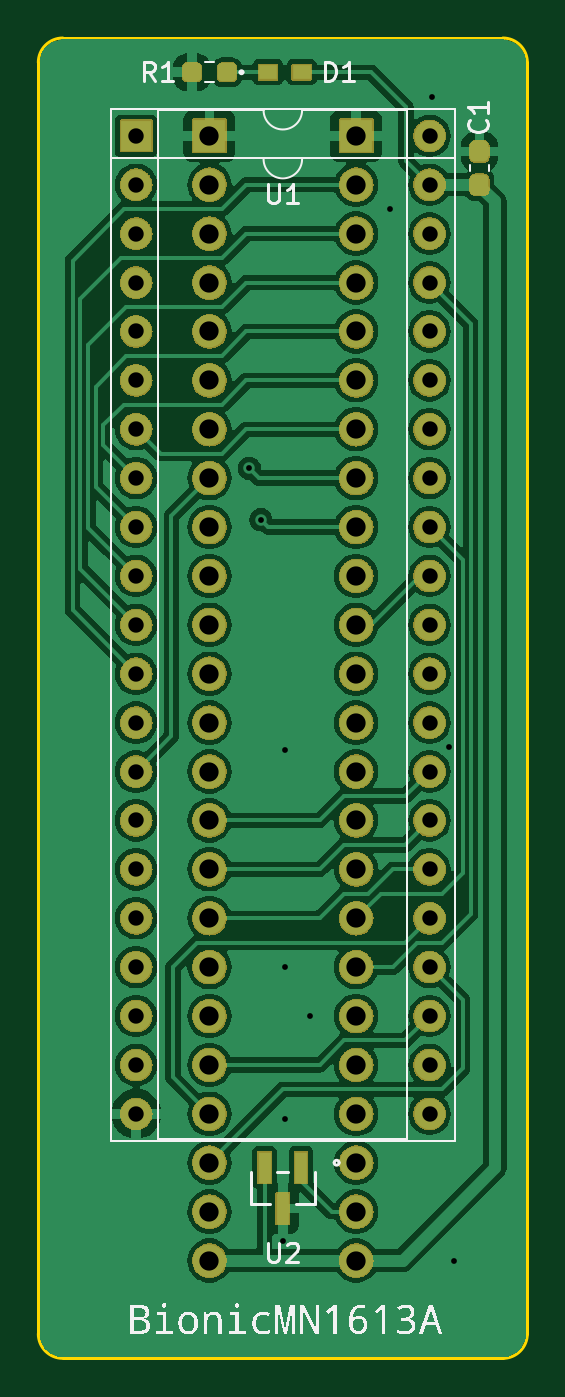
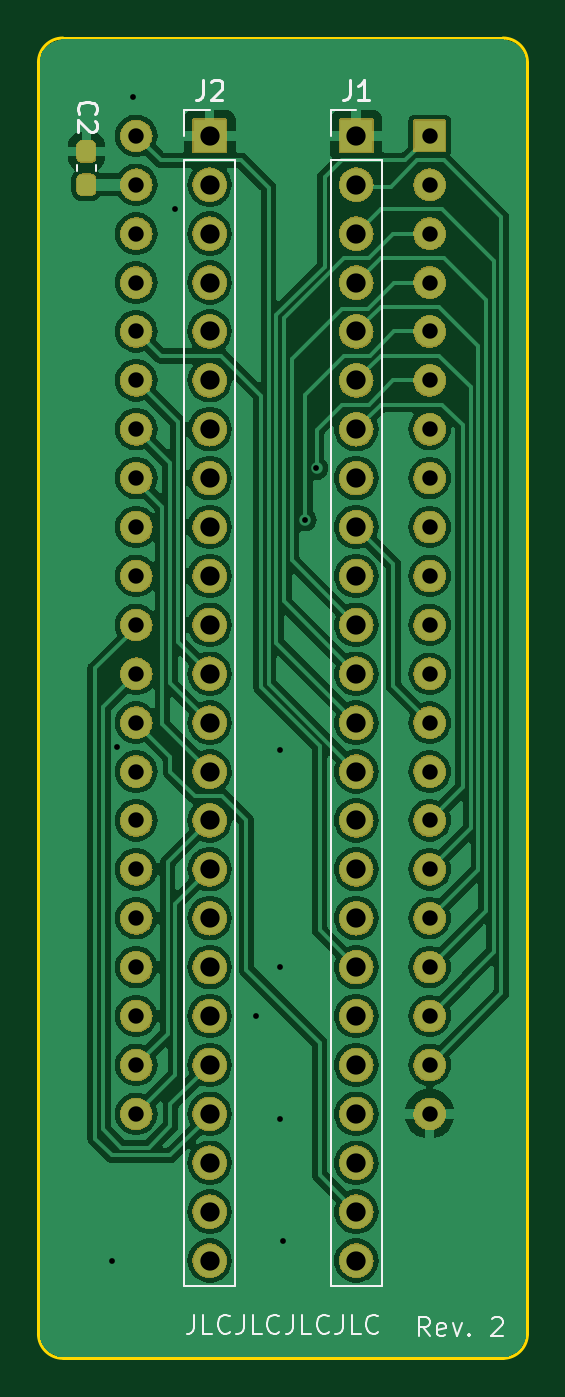
Circuit board: 11 layer files. Board 25.4 x 68.6 mm.
- bottom_copper: bionic-mn1613a-B_Cu.gbr (126610 bytes)
- bottom_mask: bionic-mn1613a-B_Mask.gbr (274989 bytes)
- paste: bionic-mn1613a-B_Paste.gbr (1223 bytes)
- bottom_silk: bionic-mn1613a-B_Silkscreen.gbr (10455 bytes)
- outline: bionic-mn1613a-Edge_Cuts.gbr (1064 bytes)
- top_copper: bionic-mn1613a-F_Cu.gbr (136179 bytes)
- top_mask: bionic-mn1613a-F_Mask.gbr (280232 bytes)
- paste: bionic-mn1613a-F_Paste.gbr (1577 bytes)
- top_silk: bionic-mn1613a-F_Silkscreen.gbr (54890 bytes)
- drill: bionic-mn1613a-NPTH.drl (300 bytes)
- drill: bionic-mn1613a-PTH.drl (2089 bytes)

=== bottom_copper: bionic-mn1613a-B_Cu.gbr (126610 bytes, source omitted) ===
=== bottom_mask: bionic-mn1613a-B_Mask.gbr (274989 bytes, source omitted) ===
=== paste: bionic-mn1613a-B_Paste.gbr (1223 bytes, source withheld) ===
=== bottom_silk: bionic-mn1613a-B_Silkscreen.gbr (10455 bytes, source omitted) ===
=== outline: bionic-mn1613a-Edge_Cuts.gbr ===
G04 #@! TF.GenerationSoftware,KiCad,Pcbnew,7.0.11+dfsg-1build4*
G04 #@! TF.CreationDate,2024-12-03T23:06:44+09:00*
G04 #@! TF.ProjectId,bionic-mn1613a,62696f6e-6963-42d6-9d6e-31363133612e,2*
G04 #@! TF.SameCoordinates,Original*
G04 #@! TF.FileFunction,Profile,NP*
%FSLAX46Y46*%
G04 Gerber Fmt 4.6, Leading zero omitted, Abs format (unit mm)*
G04 Created by KiCad (PCBNEW 7.0.11+dfsg-1build4) date 2024-12-03 23:06:44*
%MOMM*%
%LPD*%
G01*
G04 APERTURE LIST*
G04 #@! TA.AperFunction,Profile*
%ADD10C,0.150000*%
G04 #@! TD*
G04 APERTURE END LIST*
D10*
X126400000Y-71270000D02*
G75*
G03*
X125130000Y-70000000I-1270000J0D01*
G01*
X102270000Y-70000000D02*
G75*
G03*
X101000000Y-71270000I0J-1270000D01*
G01*
X101000000Y-137310000D02*
G75*
G03*
X102270000Y-138580000I1270000J0D01*
G01*
X126400000Y-137310000D02*
X126400000Y-71270000D01*
X101000000Y-71270000D02*
X101000000Y-137310000D01*
X102270000Y-138580000D02*
X125130000Y-138580000D01*
X125130000Y-70000000D02*
X102270000Y-70000000D01*
X125130000Y-138580000D02*
G75*
G03*
X126400000Y-137310000I0J1270000D01*
G01*
M02*

=== top_copper: bionic-mn1613a-F_Cu.gbr (136179 bytes, source omitted) ===
=== top_mask: bionic-mn1613a-F_Mask.gbr (280232 bytes, source omitted) ===
=== paste: bionic-mn1613a-F_Paste.gbr (1577 bytes, source withheld) ===
=== top_silk: bionic-mn1613a-F_Silkscreen.gbr (54890 bytes, source omitted) ===
=== drill: bionic-mn1613a-NPTH.drl ===
M48
; DRILL file {KiCad 7.0.11+dfsg-1build4} date Tue 03 Dec 2024 11:06:41 PM JST
; FORMAT={-:-/ absolute / inch / decimal}
; #@! TF.CreationDate,2024-12-03T23:06:41+09:00
; #@! TF.GenerationSoftware,Kicad,Pcbnew,7.0.11+dfsg-1build4
; #@! TF.FileFunction,NonPlated,1,2,NPTH
FMAT,2
INCH
%
G90
G05
M30

=== drill: bionic-mn1613a-PTH.drl ===
M48
; DRILL file {KiCad 7.0.11+dfsg-1build4} date Tue 03 Dec 2024 11:06:41 PM JST
; FORMAT={-:-/ absolute / inch / decimal}
; #@! TF.CreationDate,2024-12-03T23:06:41+09:00
; #@! TF.GenerationSoftware,Kicad,Pcbnew,7.0.11+dfsg-1build4
; #@! TF.FileFunction,Plated,1,2,PTH
FMAT,2
INCH
; #@! TA.AperFunction,Plated,PTH,ViaDrill
T1C0.0118
; #@! TA.AperFunction,Plated,PTH,ComponentDrill
T2C0.0315
; #@! TA.AperFunction,Plated,PTH,ComponentDrill
T3C0.0394
%
G90
G05
T1
X4.4078Y-3.6359
X4.4314Y-3.7409
X4.4764Y-5.2159
X4.4814Y-4.2109
X4.4814Y-4.6559
X4.4814Y-4.9659
X4.5314Y-4.7559
X4.6964Y-3.1059
X4.7824Y-2.8759
X4.8164Y-4.2059
X4.8264Y-5.2559
T2
X4.1764Y-2.9559
X4.1764Y-3.0559
X4.1764Y-3.1559
X4.1764Y-3.2559
X4.1764Y-3.3559
X4.1764Y-3.4559
X4.1764Y-3.5559
X4.1764Y-3.6559
X4.1764Y-3.7559
X4.1764Y-3.8559
X4.1764Y-3.9559
X4.1764Y-4.0559
X4.1764Y-4.1559
X4.1764Y-4.2559
X4.1764Y-4.3559
X4.1764Y-4.4559
X4.1764Y-4.5559
X4.1764Y-4.6559
X4.1764Y-4.7559
X4.1764Y-4.8559
X4.1764Y-4.9559
X4.7764Y-2.9559
X4.7764Y-3.0559
X4.7764Y-3.1559
X4.7764Y-3.2559
X4.7764Y-3.3559
X4.7764Y-3.4559
X4.7764Y-3.5559
X4.7764Y-3.6559
X4.7764Y-3.7559
X4.7764Y-3.8559
X4.7764Y-3.9559
X4.7764Y-4.0559
X4.7764Y-4.1559
X4.7764Y-4.2559
X4.7764Y-4.3559
X4.7764Y-4.4559
X4.7764Y-4.5559
X4.7764Y-4.6559
X4.7764Y-4.7559
X4.7764Y-4.8559
X4.7764Y-4.9559
T3
X4.3264Y-2.9559
X4.3264Y-3.0559
X4.3264Y-3.1559
X4.3264Y-3.2559
X4.3264Y-3.3559
X4.3264Y-3.4559
X4.3264Y-3.5559
X4.3264Y-3.6559
X4.3264Y-3.7559
X4.3264Y-3.8559
X4.3264Y-3.9559
X4.3264Y-4.0559
X4.3264Y-4.1559
X4.3264Y-4.2559
X4.3264Y-4.3559
X4.3264Y-4.4559
X4.3264Y-4.5559
X4.3264Y-4.6559
X4.3264Y-4.7559
X4.3264Y-4.8559
X4.3264Y-4.9559
X4.3264Y-5.0559
X4.3264Y-5.1559
X4.3264Y-5.2559
X4.6264Y-2.9559
X4.6264Y-3.0559
X4.6264Y-3.1559
X4.6264Y-3.2559
X4.6264Y-3.3559
X4.6264Y-3.4559
X4.6264Y-3.5559
X4.6264Y-3.6559
X4.6264Y-3.7559
X4.6264Y-3.8559
X4.6264Y-3.9559
X4.6264Y-4.0559
X4.6264Y-4.1559
X4.6264Y-4.2559
X4.6264Y-4.3559
X4.6264Y-4.4559
X4.6264Y-4.5559
X4.6264Y-4.6559
X4.6264Y-4.7559
X4.6264Y-4.8559
X4.6264Y-4.9559
X4.6264Y-5.0559
X4.6264Y-5.1559
X4.6264Y-5.2559
M30
